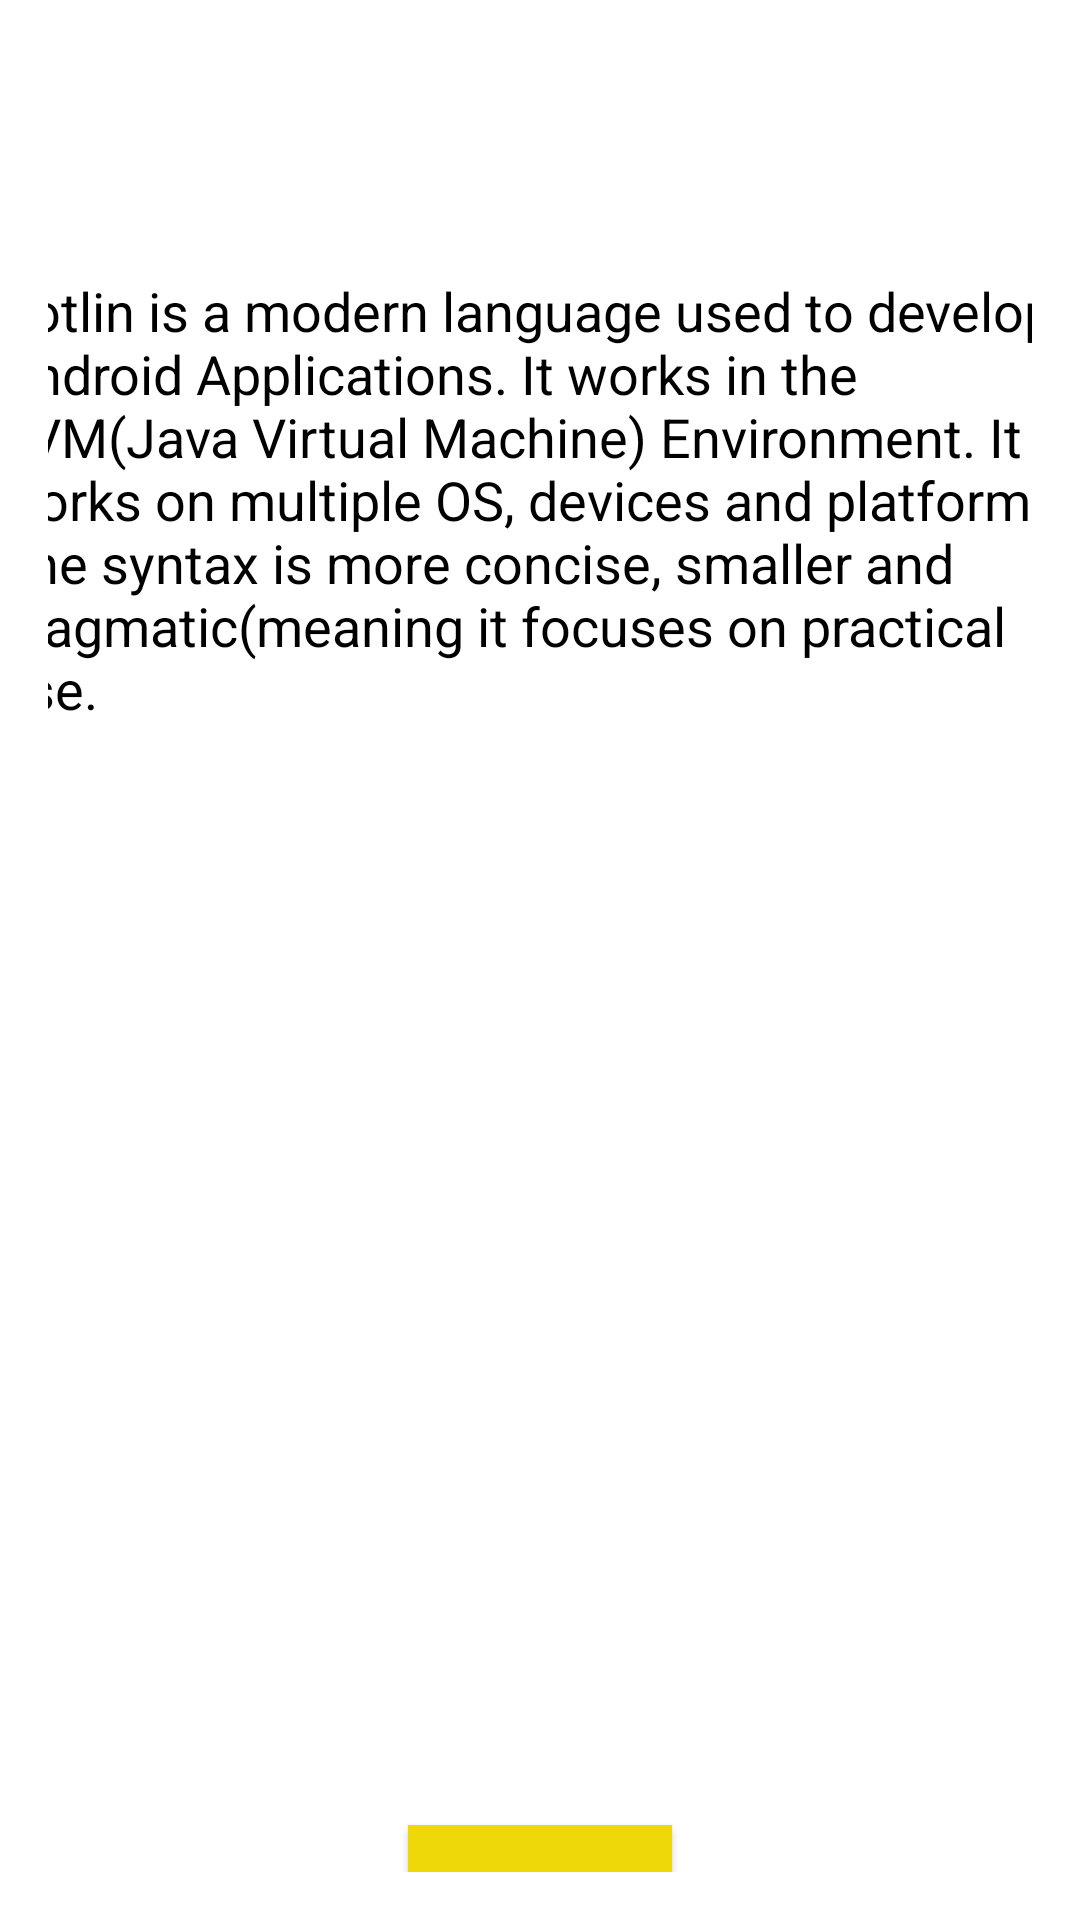

Write the Android layout XML for this screen, with the resource values it uses.
<!-- AndroidManifest.xml: application theme Theme.TestApp2 -->
<!-- res/layout/fragment_third.xml -->
<?xml version="1.0" encoding="utf-8"?>
<layout>
    <data>
        <variable
            name="thirdFragmentViewModel"
            type="com.example.sample.fragments.thirdpage.ThirdFragmentViewModel" />
    </data>
    <androidx.constraintlayout.widget.ConstraintLayout
        xmlns:android="http://schemas.android.com/apk/res/android"
        android:layout_width="match_parent"
        android:layout_height="match_parent"
        xmlns:app="http://schemas.android.com/apk/res-auto"
        xmlns:tools="http://schemas.android.com/tools"
        android:background="@drawable/red_background"
        android:orientation="vertical"
        android:padding="16dp"
        tools:context=".fragments.thirdpage.ThirdFragment">

        <TextView
            android:id="@+id/third_text1"
            android:layout_width="match_parent"
            android:layout_height="wrap_content"
            android:text="@{thirdFragmentViewModel.nameValue5}"
            android:textSize="30sp"
            android:layout_margin="15dp"
            android:textColor="@color/black"
            app:layout_constraintStart_toStartOf="parent"
            app:layout_constraintEnd_toEndOf="parent"
            app:layout_constraintTop_toTopOf="parent" />

        <TextView
            android:id="@+id/third_text2"
            android:layout_width="363dp"
            android:layout_height="497dp"
            android:layout_marginStart="20dp"
            android:layout_marginTop="20dp"
            android:layout_marginEnd="20dp"
            android:layout_marginBottom="20dp"
            android:text="Kotlin is a modern language used to develop Android Applications. It works in the JVM(Java Virtual Machine) Environment. It works on multiple OS, devices and platforms. The syntax is more concise, smaller and pragmatic(meaning it focuses on practical use."
            android:textColor="@color/black"
            android:textSize="18sp"
            android:visibility="visible"
            app:layout_constraintBottom_toTopOf="@id/third_button"
            app:layout_constraintEnd_toEndOf="parent"
            app:layout_constraintStart_toStartOf="parent"
            app:layout_constraintTop_toBottomOf="@+id/third_text1" />

        <Button
            android:id="@+id/third_button"
            android:layout_width="wrap_content"
            android:layout_height="wrap_content"
            android:text="Back"
            android:background="@color/yellow"
            android:layout_marginTop="20dp"
            android:layout_marginBottom="10dp"
            app:layout_constraintStart_toStartOf="parent"
            app:layout_constraintEnd_toEndOf="parent"
            app:layout_constraintTop_toBottomOf="@id/third_text2" />

    </androidx.constraintlayout.widget.ConstraintLayout>
</layout>
<!-- resources referenced by this layout -->
<resources>
  <color name="black">#FF000000</color>
  <color name="yellow">#EFD80A</color>
  <style name="Theme.TestApp2" parent="Theme.MaterialComponents.DayNight.DarkActionBar">
          
          <item name="colorPrimary">@color/red</item>
          <item name="colorPrimaryVariant">@color/red</item>
          <item name="android:statusBarColor">@color/red</item>
  
  
  
  
  
  
  
  
  
  
      </style>
  <color name="red">#F40404</color>
</resources>
